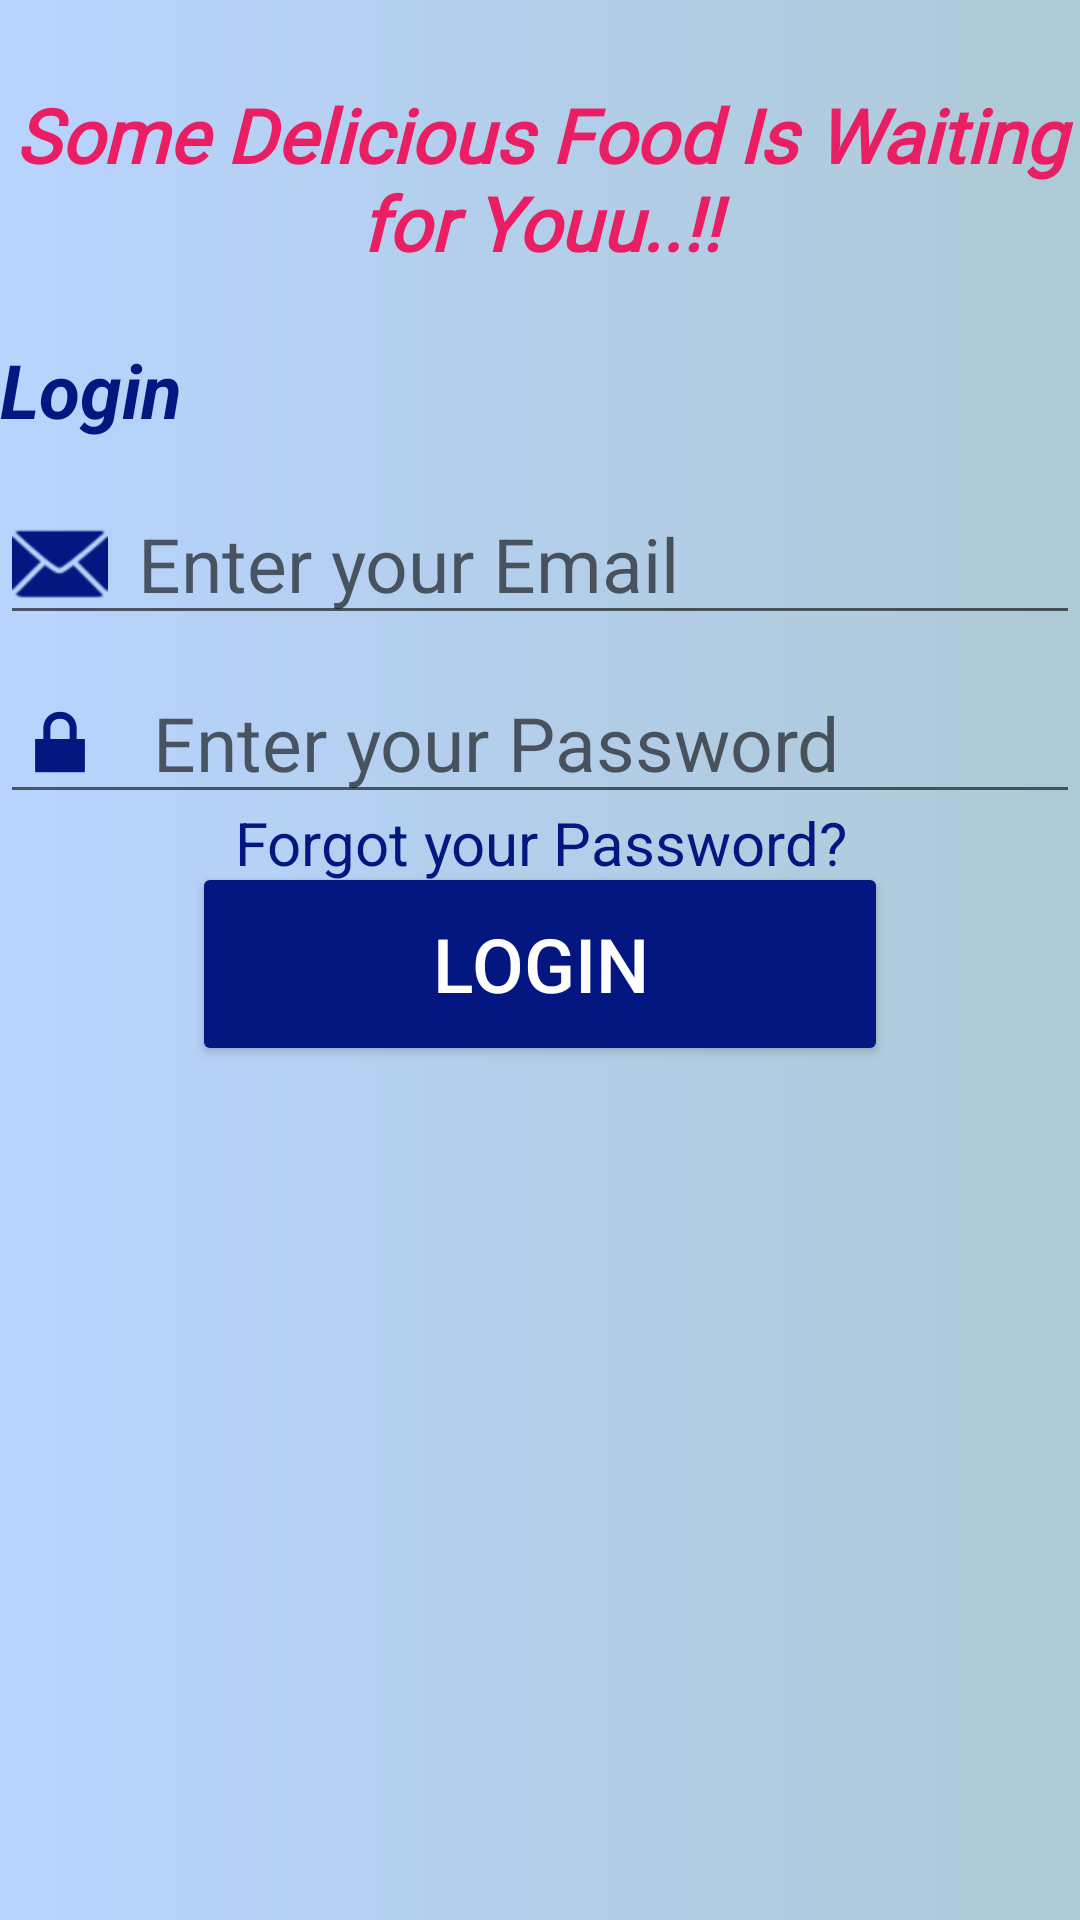

This screen was rendered from an Android layout file. Write that file and the resources it references.
<!-- AndroidManifest.xml: application theme Theme.InFood -->
<!-- res/layout/activity_login.xml -->
<?xml version="1.0" encoding="utf-8"?>
<androidx.constraintlayout.widget.ConstraintLayout xmlns:android="http://schemas.android.com/apk/res/android"
    xmlns:app="http://schemas.android.com/apk/res-auto"
    xmlns:tools="http://schemas.android.com/tools"
    android:layout_width="match_parent"
    android:layout_height="match_parent"
    tools:context=".Login"
    android:background="@drawable/background">

    <TextView
        android:id="@+id/textView"
        android:layout_width="107dp"
        android:layout_height="39dp"
        android:layout_marginTop="22dp"
        android:layout_marginEnd="304dp"
        android:layout_marginBottom="9dp"
        android:text="Login"
        android:textColor="#041781"
        android:textSize="25dp"
        android:textStyle="normal|bold|italic"
        app:layout_constraintBottom_toTopOf="@+id/email"
        app:layout_constraintEnd_toEndOf="parent"
        app:layout_constraintHorizontal_bias="0.0"
        app:layout_constraintStart_toStartOf="parent"
        app:layout_constraintTop_toBottomOf="@+id/textView8" />

    <EditText
        android:id="@+id/email"
        android:layout_width="match_parent"
        android:layout_height="wrap_content"
        android:drawableStart="@android:drawable/ic_dialog_email"
        android:drawablePadding="10dp"
        android:drawableTint="#041781"
        android:hint="Enter your Email"
        android:textSize="25dp"
        app:layout_constraintBottom_toTopOf="@+id/password"
        app:layout_constraintEnd_toEndOf="parent"
        app:layout_constraintHorizontal_bias="0.0"
        app:layout_constraintStart_toStartOf="parent"
        app:layout_constraintTop_toBottomOf="@+id/textView" />

    <EditText
        android:id="@+id/password"
        android:layout_width="match_parent"
        android:layout_height="wrap_content"
        android:layout_marginTop="9dp"
        android:drawableStart="@android:drawable/ic_lock_lock"
        android:drawablePadding="15dp"
        android:drawableTint="#041781"
        android:duplicateParentState="false"
        android:hint="Enter your Password"
        android:inputType="textPassword"
        android:textSize="25dp"
        app:layout_constraintBottom_toTopOf="@+id/submit1"
        app:layout_constraintEnd_toEndOf="parent"
        app:layout_constraintHorizontal_bias="0.0"
        app:layout_constraintStart_toStartOf="parent"
        app:layout_constraintTop_toBottomOf="@+id/email" />

    <ProgressBar
        android:id="@+id/progressBar"
        android:layout_width="wrap_content"
        android:layout_height="wrap_content"
        android:layout_marginStart="192dp"
        android:visibility="gone"
        app:layout_constraintBottom_toBottomOf="parent"
        app:layout_constraintStart_toStartOf="parent"
        app:layout_constraintTop_toTopOf="parent" />

    <Button
        android:id="@+id/submit1"
        android:layout_width="232dp"
        android:layout_height="68dp"
        android:layout_marginStart="90dp"
        android:layout_marginTop="16dp"
        android:layout_marginEnd="90dp"
        android:backgroundTint="#041781"
        android:text="Login"
        android:textColor="#FFFFFF"
        android:textSize="25dp"
        app:cornerRadius="15dp"
        app:layout_constraintEnd_toEndOf="parent"
        app:layout_constraintStart_toStartOf="parent"
        app:layout_constraintTop_toBottomOf="@+id/password" />

    <TextView
        android:id="@+id/textView8"
        android:layout_width="wrap_content"
        android:layout_height="wrap_content"
        android:layout_marginStart="144dp"
        android:layout_marginTop="28dp"
        android:fontFamily="@font/courgette"
        android:text="Some Delicious Food Is Waiting for Youu..!!"
        android:textAlignment="center"
        android:textColor="#E91E63"
        android:textSize="25dp"
        android:textStyle="bold|italic"
        app:layout_constraintEnd_toEndOf="parent"
        app:layout_constraintHorizontal_bias="1.0"
        app:layout_constraintStart_toStartOf="parent"
        app:layout_constraintTop_toTopOf="parent" />

    <TextView
        android:id="@+id/forgetyourpassword"
        android:layout_width="wrap_content"
        android:layout_height="48dp"
        android:layout_gravity="center_horizontal"
        android:layout_marginStart="113dp"
        android:layout_marginTop="17dp"
        android:layout_marginEnd="113dp"
        android:layout_marginBottom="83dp"
        android:clickable="true"
        android:gravity="center"
        android:text="Forgot your Password?"
        android:textColor="#041781"
        android:textSize="20dp"
        app:layout_constraintBottom_toTopOf="@+id/imageView3"
        app:layout_constraintEnd_toEndOf="parent"
        app:layout_constraintStart_toStartOf="parent"
        app:layout_constraintTop_toBottomOf="@+id/submit1" />

    <ImageView
        android:id="@+id/imageView3"
        android:layout_width="384dp"
        android:layout_height="338dp"
        android:layout_marginStart="24dp"
        android:layout_marginTop="26dp"
        android:layout_marginEnd="24dp"
        android:layout_marginBottom="32dp"
        app:layout_constraintBottom_toBottomOf="parent"
        app:layout_constraintEnd_toEndOf="parent"
        app:layout_constraintHorizontal_bias="0.0"
        app:layout_constraintStart_toStartOf="parent"
        app:layout_constraintTop_toBottomOf="@+id/submit1"
        app:layout_constraintVertical_bias="0.975"
        app:srcCompat="@drawable/berries" />

</androidx.constraintlayout.widget.ConstraintLayout>
<!-- resources referenced by this layout -->
<resources>
  <!-- drawable background (drawable) -->
  <?xml version="1.0" encoding="utf-8"?>
  
  <shape xmlns:android="http://schemas.android.com/apk/res/android">
  
      <gradient
          android:startColor="#B8D3FE"
          android:endColor="#AECAD6"
          />
  
  </shape>
  <style name="Theme.InFood" parent="Theme.MaterialComponents.DayNight.NoActionBar">
          
          <item name="colorPrimary">@color/purple_500</item>
          <item name="colorPrimaryVariant">#B8D3FE</item>
          <item name="colorOnPrimary">@color/white</item>
          
          <item name="colorSecondary">@color/teal_200</item>
          <item name="colorSecondaryVariant">@color/teal_700</item>
          <item name="colorOnSecondary">@color/black</item>
          
          <item name="android:statusBarColor" tools:targetApi="l">?attr/colorPrimaryVariant</item>
          
      </style>
  <!-- not gathered from this repository: default colours our renderer supplied (Android Studio template values) -->
  <color name="purple_500">#FF6200EE</color>
  <color name="teal_200">#FF03DAC5</color>
  <color name="teal_700">#FF018786</color>
  <color name="black">#FF000000</color>
  <color name="white">#FFFFFFFF</color>
</resources>
